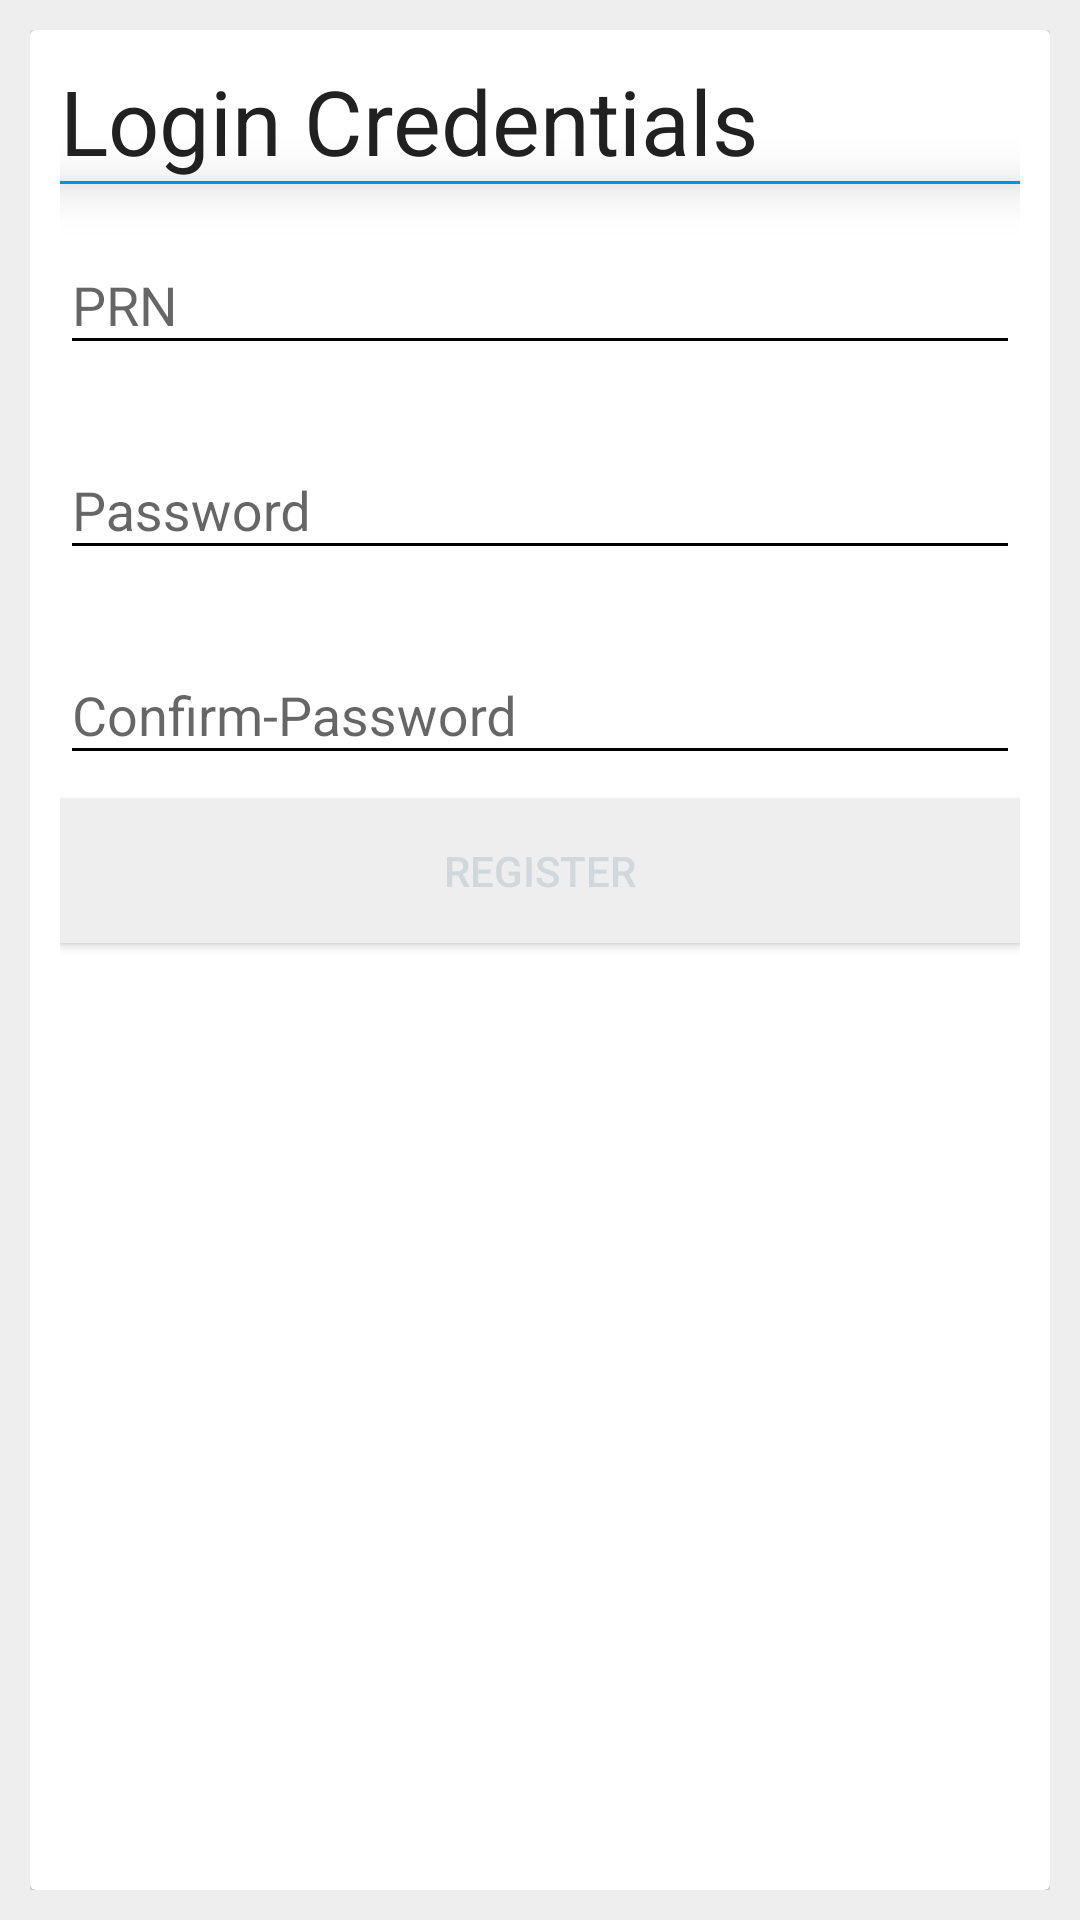

Layout XML and referenced resources for this Android screen:
<!-- AndroidManifest.xml: application theme AppTheme -->
<!-- res/layout/fragment_register_1.xml -->
<RelativeLayout xmlns:android="http://schemas.android.com/apk/res/android"
    xmlns:tools="http://schemas.android.com/tools"
    xmlns:app="http://schemas.android.com/apk/res-auto"
    android:layout_width="match_parent"
    android:layout_height="match_parent"
    android:paddingLeft="@dimen/activity_horizontal_margin"
    android:paddingRight="@dimen/activity_horizontal_margin"
    android:paddingTop="@dimen/activity_vertical_margin"
    android:paddingBottom="@dimen/activity_vertical_margin"
    android:background="@color/grayLight"
    tools:context="in.annexion.notapp.RegisterActivity$PlaceholderFragment">

   <android.support.v7.widget.CardView
       android:layout_width="match_parent"
       android:layout_height="match_parent"
       app:cardCornerRadius="2dp"
       android:elevation="20dp">

       <ScrollView
           android:layout_width="match_parent"
           android:layout_height="match_parent"
           android:fillViewport="true">

           <LinearLayout
                android:orientation="vertical"
                android:layout_width="match_parent"
                android:layout_height="match_parent"
                android:padding="10dp">

                <TextView
               android:id="@+id/textView_LoginCredentials"
               android:layout_width="match_parent"
               android:layout_height="wrap_content"
               android:text="Login Credentials"
               android:textStyle="bold"
               android:textColor="@color/textPrimary"
               android:fontFamily="sans-serif-thin"
               android:textSize="30sp"
               android:clickable="true"/>

                <View
               android:layout_width="match_parent"
               android:layout_height="1dp"
               android:background="@color/colorAccent"
               android:elevation="10dp"/>

                <android.support.design.widget.TextInputLayout
               android:layout_width="match_parent"
               android:layout_height="wrap_content"
               android:layout_marginTop="8dp"
               android:layout_marginBottom="8dp"
               android:theme="@style/Theme.EditTextBlack">
               <EditText
                   android:id="@+id/editText_PRN"
                   android:layout_width="match_parent"
                   android:layout_height="wrap_content"
                   android:hint="PRN"
                   android:maxLength="10"
                   android:inputType="textCapCharacters"
                   android:textColor="@color/textPrimary"
                   android:singleLine="true"
                   android:fontFamily="sans-serif"/>
           </android.support.design.widget.TextInputLayout>

                <android.support.design.widget.TextInputLayout
               android:layout_width="match_parent"
               android:layout_height="wrap_content"
               android:layout_marginTop="8dp"
               android:layout_marginBottom="8dp"
               android:theme="@style/Theme.EditTextBlack">
               <EditText
                   android:id="@+id/editText_Password"
                   android:layout_width="match_parent"
                   android:layout_height="wrap_content"
                   android:hint="Password"
                   android:inputType="textPassword"
                   android:textColor="@color/textPrimary"
                   android:singleLine="true"
                   android:fontFamily="sans-serif"/>
           </android.support.design.widget.TextInputLayout>

                <android.support.design.widget.TextInputLayout
               android:layout_width="match_parent"
               android:layout_height="wrap_content"
               android:layout_marginTop="8dp"
               android:layout_marginBottom="8dp"
               android:theme="@style/Theme.EditTextBlack">
               <EditText
                   android:id="@+id/editText_ConfirmPassword"
                   android:layout_width="match_parent"
                   android:layout_height="wrap_content"
                   android:hint="Confirm-Password"
                   android:inputType="textPassword"
                   android:textColor="@color/textPrimary"
                   android:singleLine="true"
                   android:fontFamily="sans-serif"/>
           </android.support.design.widget.TextInputLayout>

                <android.support.v7.widget.AppCompatButton
               android:id="@+id/button_register"
               android:text="Register"
               android:textColor="@color/grayDark"
               android:background="@color/grayLight"
               android:layout_width="match_parent"
               android:layout_height="wrap_content"
               android:layout_gravity="bottom"/>

           </LinearLayout>

       </ScrollView>

    </android.support.v7.widget.CardView>


</RelativeLayout>
<!-- resources referenced by this layout -->
<resources>
  <color name="colorAccent">#0091EA</color>
  <color name="grayDark">#cfd8dc</color>
  <color name="grayLight">#eeeeee</color>
  <color name="textPrimary">#212121</color>
  <dimen name="activity_horizontal_margin">10dp</dimen>
  <dimen name="activity_vertical_margin">10dp</dimen>
  <style name="Theme.EditTextBlack" parent="Theme.AppCompat.Light.DarkActionBar">
          <item name="colorControlNormal">@color/black</item>
          <item name="colorControlActivated">@color/colorAccent</item>
          <item name="colorControlHighlight">@color/colorAccent</item>
      </style>
  <style name="AppTheme" parent="Theme.AppCompat.Light.NoActionBar">
          <item name="actionBarStyle">@style/Theme.AppCompat</item>
          <item name="colorPrimary">@color/colorPrimary</item>
          <item name="colorPrimaryDark">@color/colorPrimaryDark</item>
          <item name="colorAccent">@color/colorAccent</item>
          <item name="windowActionModeOverlay">true</item>
          <item name="actionModeBackground">@color/colorPrimary</item>
      </style>
  <color name="black">#000000</color>
  <color name="colorPrimary">#009688</color>
  <color name="colorPrimaryDark">#00796B</color>
</resources>
